The GitHub repository imbiswas/testcash contains a labelled image folder "data" with 2 categories: ten, twenty. Examples follow, each with its label.

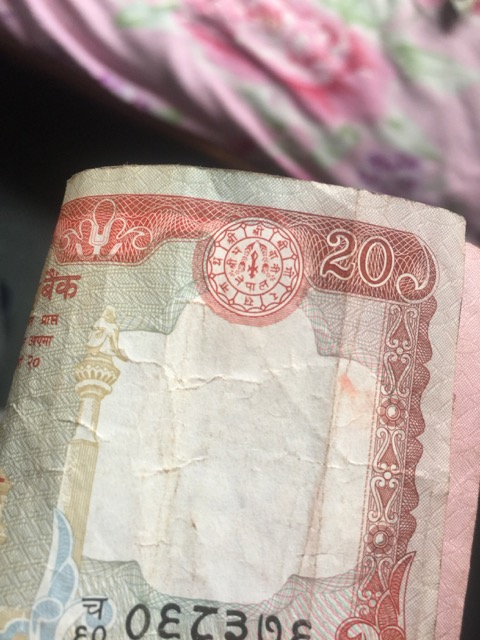
Label: twenty

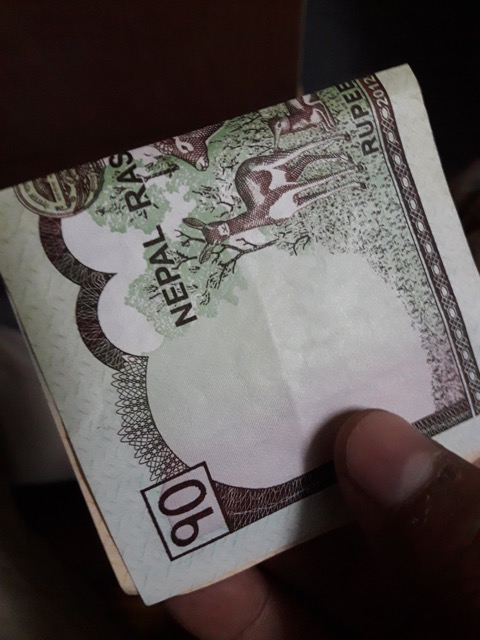
Label: ten

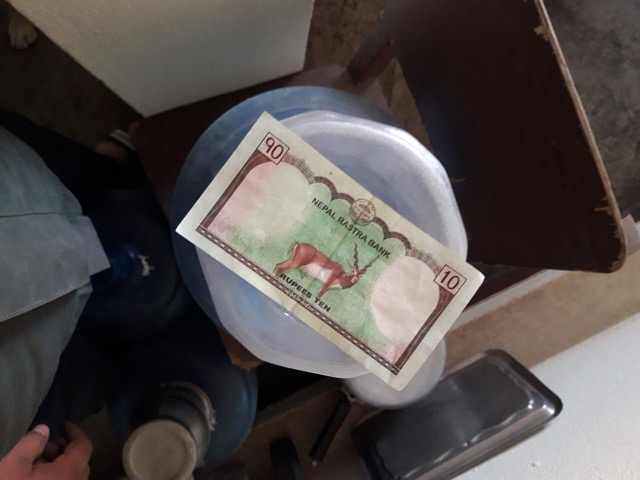
Label: ten

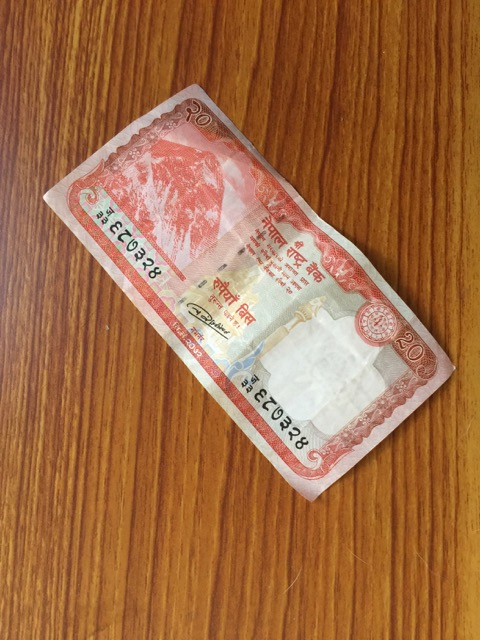
Label: twenty

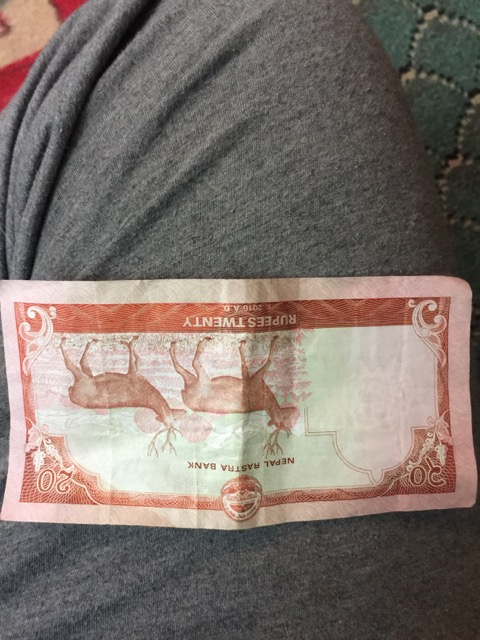
Label: twenty

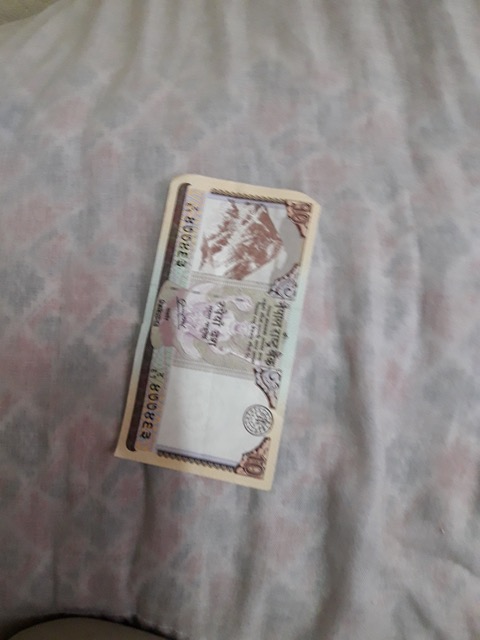
Label: ten
